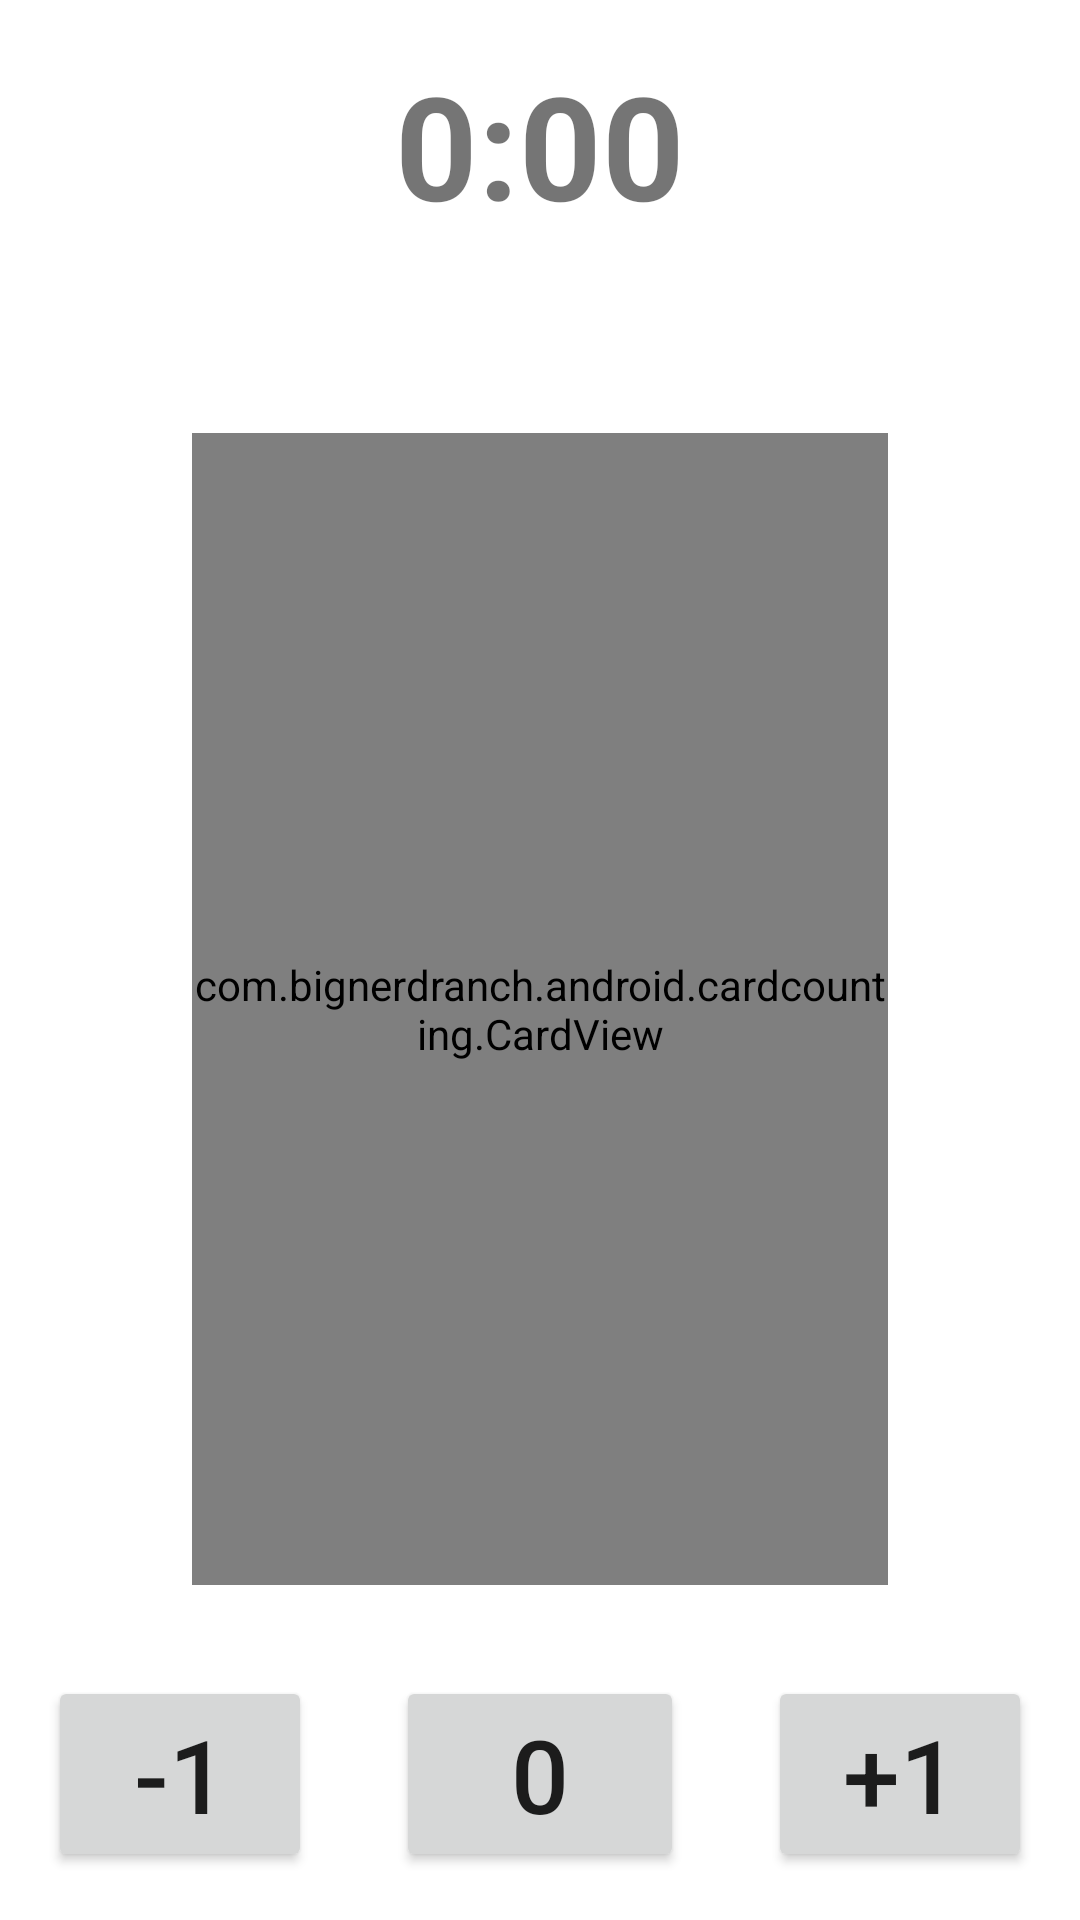

The Android layout XML behind this screen, and the referenced resources:
<!-- AndroidManifest.xml: application theme Theme.CardCounting -->
<!-- res/layout/activity_practice.xml -->
<?xml version="1.0" encoding="utf-8"?>
<androidx.constraintlayout.widget.ConstraintLayout xmlns:android="http://schemas.android.com/apk/res/android"
    xmlns:app="http://schemas.android.com/apk/res-auto"
    xmlns:tools="http://schemas.android.com/tools"
    android:layout_width="match_parent"
    android:layout_height="match_parent">

    <com.bignerdranch.android.cardcounting.CardView
        android:id="@+id/activecard"
        android:layout_width="0dp"
        android:layout_height="384dp"
        android:layout_marginStart="64dp"
        android:layout_marginTop="64dp"
        android:layout_marginEnd="64dp"
        app:layout_constraintEnd_toEndOf="parent"
        app:layout_constraintHorizontal_bias="0.501"
        app:layout_constraintStart_toStartOf="parent"
        app:layout_constraintTop_toBottomOf="@+id/timer"/>

    <TextView
        android:id="@+id/rankSymbol"
        android:layout_width="wrap_content"
        android:layout_height="wrap_content"
        android:layout_marginStart="64dp"
        android:layout_marginTop="80dp"
        app:layout_constraintStart_toStartOf="parent"
        app:layout_constraintTop_toTopOf="parent"
        android:gravity="start|top"
        android:layout_marginEnd="8dp"
        android:textSize="18sp"
        android:textColor="#000000" />

    <TextView
        android:id="@+id/suitSymbol"
        android:layout_width="wrap_content"
        android:layout_height="wrap_content"
        android:layout_marginEnd="64dp"
        android:layout_marginBottom="16dp"
        app:layout_constraintBottom_toBottomOf="parent"
        app:layout_constraintEnd_toEndOf="parent"
        android:gravity="end|bottom"
        android:layout_marginStart="8dp"
        android:textSize="18sp"
        android:textColor="#FF0000" />

    <Button
        android:id="@+id/minuscount"
        android:layout_width="0dp"
        android:layout_height="wrap_content"
        android:layout_marginStart="16dp"
        android:layout_marginBottom="16dp"
        android:text="-1"
        android:textSize="34sp"
        app:layout_constraintBottom_toBottomOf="parent"
        app:layout_constraintStart_toStartOf="parent" />

    <Button
        android:id="@+id/nocount"
        android:layout_width="96dp"
        android:layout_height="wrap_content"
        android:layout_marginStart="16dp"
        android:layout_marginEnd="16dp"
        android:layout_marginBottom="16dp"
        android:text="0"
        android:textSize="34sp"
        app:layout_constraintBottom_toBottomOf="parent"
        app:layout_constraintEnd_toStartOf="@+id/pluscount"
        app:layout_constraintStart_toEndOf="@+id/minuscount" />

    <Button
        android:id="@+id/pluscount"
        android:layout_width="0dp"
        android:layout_height="wrap_content"
        android:layout_marginEnd="16dp"
        android:layout_marginBottom="16dp"
        android:text="+1"
        android:textSize="34sp"
        app:layout_constraintBottom_toBottomOf="parent"
        app:layout_constraintEnd_toEndOf="parent" />

    <TextView
        android:id="@+id/timer"
        android:layout_width="wrap_content"
        android:layout_height="wrap_content"
        android:layout_marginTop="16dp"
        android:text="0:00"
        android:textAlignment="center"
        android:textSize="48sp"
        android:textStyle="bold"
        app:layout_constraintEnd_toEndOf="parent"
        app:layout_constraintStart_toStartOf="parent"
        app:layout_constraintTop_toTopOf="parent" />

    <TextView
        android:id="@+id/count"
        android:layout_width="wrap_content"
        android:layout_height="wrap_content"
        android:layout_marginTop="8dp"
        android:layout_marginBottom="24dp"
        android:text="0"
        android:textAlignment="textStart"
        android:textSize="60sp"
        android:textStyle="bold"
        app:layout_constraintBottom_toTopOf="@+id/nocount"
        app:layout_constraintEnd_toEndOf="parent"
        app:layout_constraintStart_toStartOf="parent"
        app:layout_constraintTop_toBottomOf="@+id/activecard"
        app:layout_constraintVertical_bias="1.0" />

</androidx.constraintlayout.widget.ConstraintLayout>
<!-- resources referenced by this layout -->
<resources>
  <style name="Theme.CardCounting" parent="Theme.MaterialComponents.DayNight.DarkActionBar">
          
          <item name="colorPrimary">@color/purple_500</item>
          <item name="colorPrimaryVariant">@color/purple_700</item>
          <item name="colorOnPrimary">@color/white</item>
          
          <item name="colorSecondary">@color/teal_200</item>
          <item name="colorSecondaryVariant">@color/teal_700</item>
          <item name="colorOnSecondary">@color/black</item>
          
          <item name="android:statusBarColor" tools:targetApi="l">?attr/colorPrimaryVariant</item>
          
      </style>
  <color name="purple_500">#FF6200EE</color>
  <color name="purple_700">#FF3700B3</color>
  <color name="white">#FFFFFFFF</color>
  <color name="teal_200">#FF03DAC5</color>
  <color name="teal_700">#FF018786</color>
  <color name="black">#FF000000</color>
</resources>
